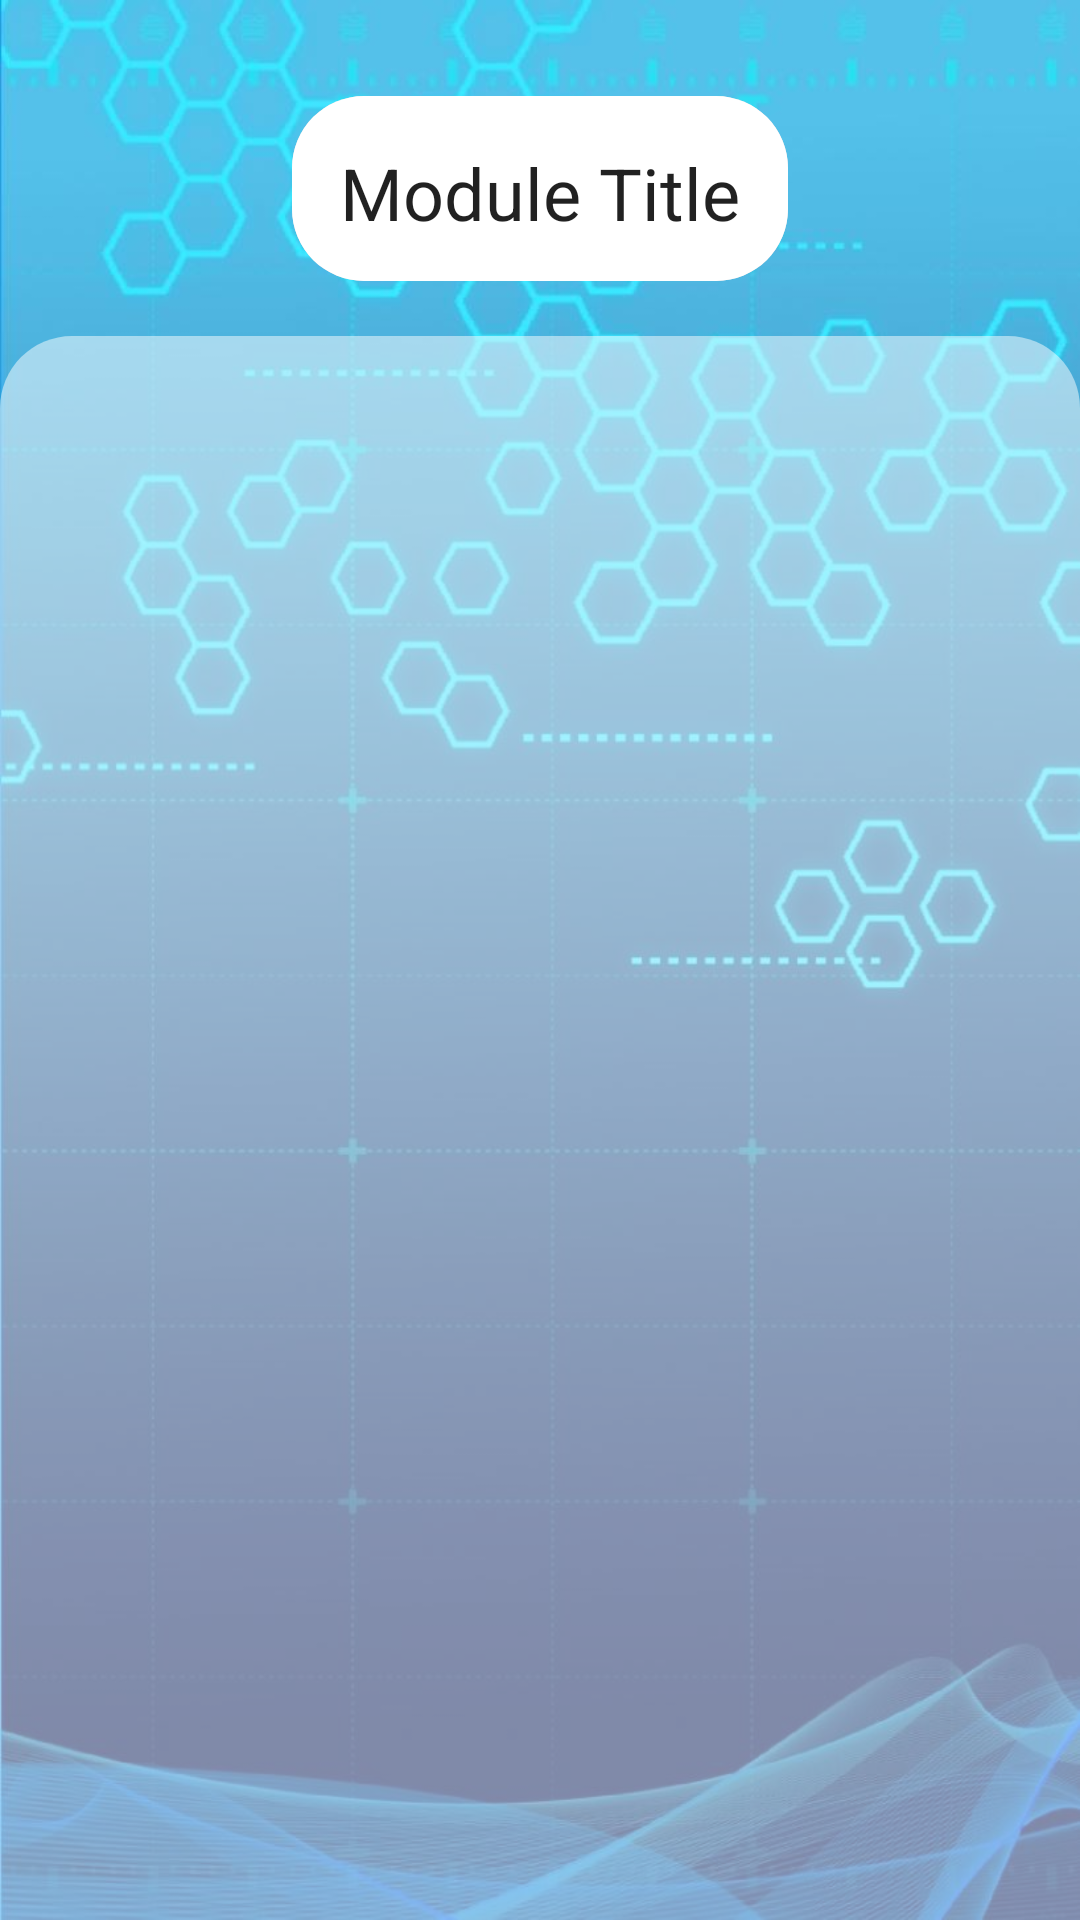

Write the Android layout XML for this screen, with the resource values it uses.
<!-- AndroidManifest.xml: application theme Theme.MyApp -->
<!-- res/layout/activity_m_c_q_results.xml -->
<?xml version="1.0" encoding="utf-8"?>
<FrameLayout xmlns:android="http://schemas.android.com/apk/res/android"
    xmlns:app="http://schemas.android.com/apk/res-auto"
    xmlns:tools="http://schemas.android.com/tools"
    android:id="@+id/moduleFrag"
    android:layout_width="match_parent"
    android:layout_height="match_parent"
    tools:context=".ui.knowledge.ModuleRecycler">

    <androidx.constraintlayout.widget.ConstraintLayout
        android:layout_width="match_parent"
        android:layout_height="match_parent">

        <ImageView
            android:id="@+id/imageView"
            android:layout_width="0dp"
            android:layout_height="0dp"
            android:scaleType="fitXY"
            android:src="@drawable/background"
            app:layout_constraintBottom_toBottomOf="parent"
            app:layout_constraintEnd_toEndOf="parent"
            app:layout_constraintStart_toStartOf="parent"
            app:layout_constraintTop_toTopOf="parent" />

        <TextView
            android:id="@+id/moduleTitle"
            android:layout_width="wrap_content"
            android:layout_height="wrap_content"
            android:layout_marginTop="32dp"
            android:background="@drawable/rounded_rectangle"
            android:text="Module Title"
            android:textAppearance="@style/TextAppearance.MaterialComponents.Headline5"
            app:layout_constraintEnd_toEndOf="parent"
            app:layout_constraintHorizontal_bias="0.5"
            app:layout_constraintStart_toStartOf="parent"
            app:layout_constraintTop_toTopOf="parent" />

        <ImageView
            android:id="@+id/imageView2"
            android:layout_width="0dp"
            android:layout_height="0dp"
            android:layout_marginTop="112dp"
            android:alpha="0.5"
            android:src="@drawable/half_rounded_rectangle"
            app:layout_constraintBottom_toBottomOf="@+id/imageView"
            app:layout_constraintEnd_toEndOf="parent"
            app:layout_constraintStart_toStartOf="parent"
            app:layout_constraintTop_toTopOf="parent" />

        <androidx.recyclerview.widget.RecyclerView

            android:id="@+id/recyclerView"
            android:layout_width="match_parent"
            android:layout_height="0dp"
            android:layout_marginStart="8dp"
            android:layout_marginTop="120dp"
            android:layout_marginEnd="8dp"
            android:backgroundTint="@color/colorPrimaryLight"
            app:layout_constraintBottom_toBottomOf="parent"
            app:layout_constraintEnd_toEndOf="parent"
            app:layout_constraintStart_toStartOf="parent"
            app:layout_constraintTop_toTopOf="parent" />
    </androidx.constraintlayout.widget.ConstraintLayout>

</FrameLayout>
<!-- resources referenced by this layout -->
<resources>
  <color name="colorPrimaryLight">#E3F2FD</color>
  <!-- drawable background: jpg bitmap (drawable, 80150 bytes) -->
  <!-- drawable half_rounded_rectangle (drawable) -->
  <shape xmlns:android="http://schemas.android.com/apk/res/android"
      android:shape="rectangle"
      >
      <solid android:color="#ffffff" />
  
      <padding
          android:left="8dp"
          android:right="8dp"
          android:bottom="8dp"
          android:top="24dp" />
      <corners
          android:bottomLeftRadius="0dp"
          android:bottomRightRadius="0dp"
          android:topLeftRadius="24dp"
          android:topRightRadius="24dp" />
  
  </shape>
  <!-- drawable rounded_rectangle (drawable) -->
  <layer-list xmlns:android="http://schemas.android.com/apk/res/android">
      <item android:bottom="8px">
          <shape android:shape="rectangle">
              <solid android:color="#d8d8d8" />
              <corners
                  android:bottomLeftRadius="24dp"
                  android:bottomRightRadius="24dp"
                  android:topLeftRadius="24dp"
                  android:topRightRadius="24dp" />
  
          </shape>
      </item>
      <item android:bottom="8px">
          <shape android:shape="rectangle">
          <solid android:color="#ffffff" />
  
          <padding
              android:left="16dp"
              android:right="16dp"
              android:bottom="16dp"
              android:top="16dp" />
          <corners
              android:bottomLeftRadius="24dp"
              android:bottomRightRadius="24dp"
              android:topLeftRadius="24dp"
              android:topRightRadius="24dp" />
  
          </shape>
      </item>
  </layer-list>
  <style name="Theme.MyApp" parent="Theme.MaterialComponents.Light.NoActionBar">
          
          <item name="colorPrimary">@color/colorPrimary</item>
          <item name="colorPrimaryDark">@color/colorPrimaryDark</item>
          <item name="colorAccent">@color/colorAccent</item>
      </style>
  <color name="colorPrimary">#1E88E5</color>
  <color name="colorPrimaryDark">#2962FF</color>
  <color name="colorAccent">#e57b1e</color>
</resources>
